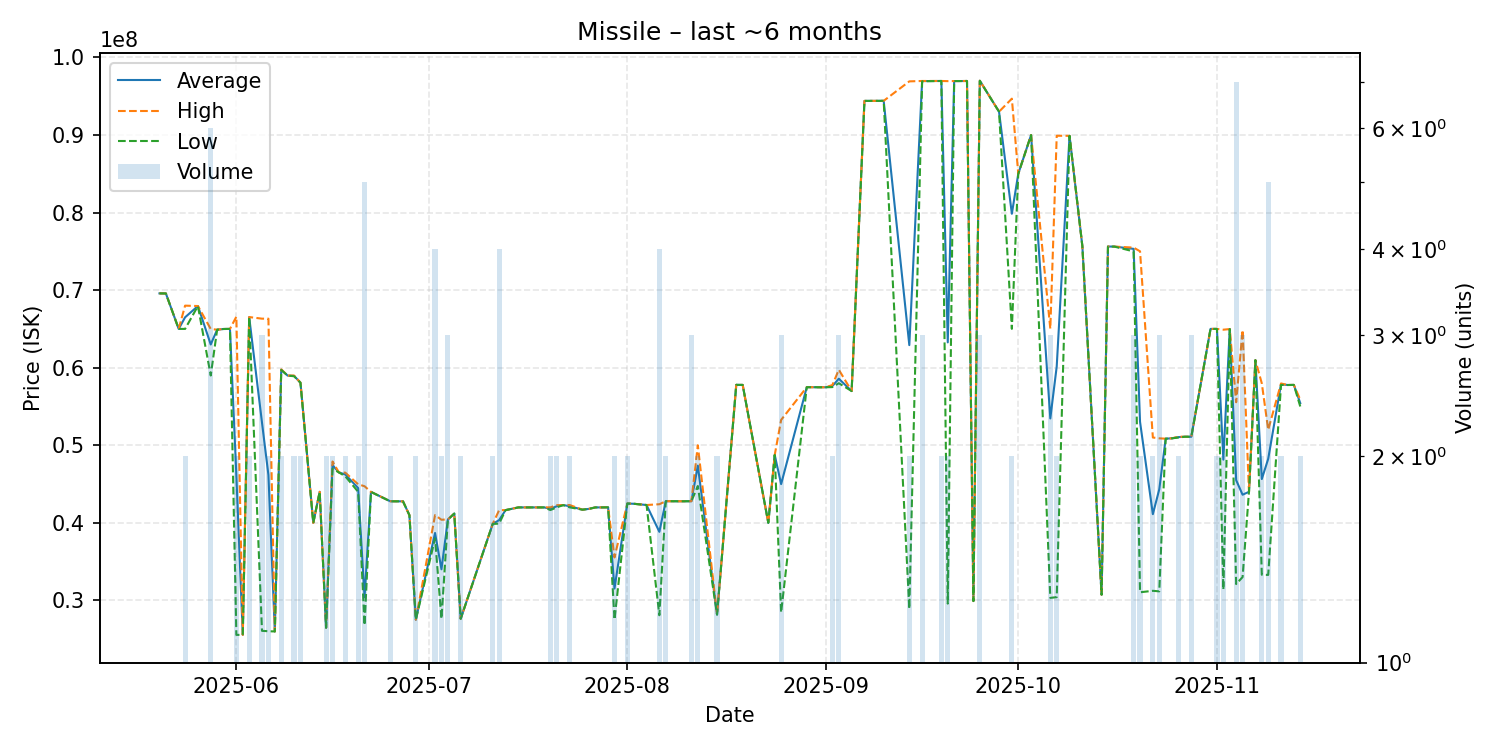

The table this chart was drawn from, first rows:
date, average, highest, lowest, order_count, volume
2025-05-20, 69580000, 69580000, 69580000, 1, 1
2025-05-21, 69570000, 69570000, 69570000, 1, 1
2025-05-23, 65000000, 65000000, 65000000, 1, 1
2025-05-24, 66500000, 68000000, 65000000, 2, 2
2025-05-26, 67950000, 67950000, 67950000, 1, 1
2025-05-28, 62993333, 64990000, 58995000, 6, 6
2025-05-29, 64900000, 64900000, 64900000, 1, 1
2025-05-30, 64990000, 64990000, 64990000, 1, 1
2025-05-31, 65000000, 65000000, 65000000, 1, 1
2025-06-01, 46070000, 66580000, 25560000, 2, 2
2025-06-02, 25560000, 25560000, 25560000, 1, 1
2025-06-03, 66525000, 66530000, 66520000, 2, 2
2025-06-05, 52906667, 66320000, 26080000, 3, 3
2025-06-06, 46175000, 66320000, 26030000, 2, 2
2025-06-07, 26000000, 26000000, 26000000, 1, 1
2025-06-08, 59745000, 59780000, 59710000, 2, 2
2025-06-09, 58980000, 58980000, 58980000, 1, 1
2025-06-10, 58945000, 58990000, 58900000, 2, 2
2025-06-11, 58070000, 58070000, 58070000, 2, 2
2025-06-13, 40000000, 40000000, 40000000, 1, 1
2025-06-14, 44000000, 44000000, 44000000, 1, 1
2025-06-15, 26485000, 26490000, 26480000, 2, 2
2025-06-16, 47445000, 47910000, 46980000, 2, 2
2025-06-17, 46500000, 46500000, 46500000, 1, 1
2025-06-18, 46235000, 46470000, 46000000, 2, 2
2025-06-20, 44485000, 44970000, 44000000, 2, 2
2025-06-21, 30412000, 44720000, 26810000, 3, 5
2025-06-22, 43990000, 43990000, 43990000, 1, 1
2025-06-25, 42785000, 42790000, 42780000, 2, 2
2025-06-27, 42770000, 42770000, 42770000, 1, 1
2025-06-28, 40990000, 40990000, 40990000, 1, 1
2025-06-29, 27515000, 27520000, 27510000, 2, 2
2025-07-02, 38697500, 41000000, 37990000, 4, 4
2025-07-03, 34015000, 40400000, 27630000, 2, 2
2025-07-04, 40430000, 40445000, 40400000, 3, 3
2025-07-05, 41200000, 41200000, 41200000, 1, 1
2025-07-06, 27635000, 27640000, 27630000, 2, 2
2025-07-11, 39865000, 39870000, 39860000, 2, 2
2025-07-12, 40355000, 41640000, 39900000, 4, 4
2025-07-13, 41640000, 41640000, 41640000, 1, 1
2025-07-15, 41990000, 41990000, 41990000, 1, 1
2025-07-16, 41990000, 41990000, 41990000, 1, 1
2025-07-19, 41990000, 41990000, 41990000, 1, 1
2025-07-20, 41825000, 42000000, 41650000, 2, 2
2025-07-21, 42140000, 42280000, 42000000, 2, 2
2025-07-22, 42290000, 42290000, 42290000, 1, 1
2025-07-23, 42150000, 42300000, 42000000, 2, 2
2025-07-25, 41700000, 41700000, 41700000, 1, 1
2025-07-26, 41800000, 41800000, 41800000, 1, 1
2025-07-27, 41990000, 41990000, 41990000, 1, 1
2025-07-28, 41990000, 41990000, 41990000, 1, 1
2025-07-29, 42000000, 42000000, 42000000, 1, 1
2025-07-30, 31535000, 35540000, 27530000, 2, 2
2025-08-01, 42490000, 42490000, 42490000, 2, 2
2025-08-02, 42460000, 42460000, 42460000, 1, 1
2025-08-04, 42300000, 42300000, 42300000, 1, 1
2025-08-06, 38845000, 42400000, 28090000, 4, 4
2025-08-07, 42790000, 42790000, 42790000, 2, 2
2025-08-08, 42790000, 42790000, 42790000, 1, 1
2025-08-09, 42780000, 42780000, 42780000, 1, 1
... 59 more rows
